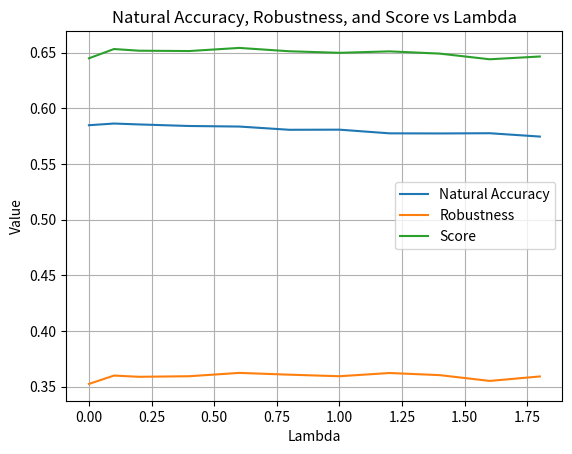

Generate this figure with matplotlib:
import matplotlib.pyplot as plt

# Data as provided
data = """
alpha=0.70 lambda=0.00 natural_accuracy=0.5848 robustness=0.3525 score=0.6449
alpha=0.70 lambda=0.10 natural_accuracy=0.5863 robustness=0.3600 score=0.6532
alpha=0.70 lambda=0.20 natural_accuracy=0.5855 robustness=0.3589 score=0.6517
alpha=0.70 lambda=0.40 natural_accuracy=0.5841 robustness=0.3594 score=0.6514
alpha=0.70 lambda=0.60 natural_accuracy=0.5836 robustness=0.3624 score=0.6542
alpha=0.70 lambda=0.80 natural_accuracy=0.5807 robustness=0.3608 score=0.6512
alpha=0.70 lambda=1.00 natural_accuracy=0.5808 robustness=0.3594 score=0.6498
alpha=0.70 lambda=1.20 natural_accuracy=0.5775 robustness=0.3623 score=0.6511
alpha=0.70 lambda=1.40 natural_accuracy=0.5774 robustness=0.3604 score=0.6491
alpha=0.70 lambda=1.60 natural_accuracy=0.5776 robustness=0.3552 score=0.6440
alpha=0.70 lambda=1.80 natural_accuracy=0.5746 robustness=0.3592 score=0.6465
"""


# Parse data
alphas = []
natural_acc = []
robustness = []
scores = []

for line in data.strip().splitlines():
    parts = line.split()
    a = float(parts[1].split('=')[1])
    na = float(parts[2].split('=')[1])
    ro = float(parts[3].split('=')[1])
    sc = float(parts[4].split('=')[1])
    alphas.append(a)
    natural_acc.append(na)
    robustness.append(ro)
    scores.append(sc)

# Plot
plt.figure()
plt.plot(alphas, natural_acc, label='Natural Accuracy')
plt.plot(alphas, robustness, label='Robustness')
plt.plot(alphas, scores, label='Score')
plt.xlabel('Lambda')
plt.ylabel('Value')
plt.title('Natural Accuracy, Robustness, and Score vs Lambda')
plt.legend()
plt.grid(True)
plt.show()